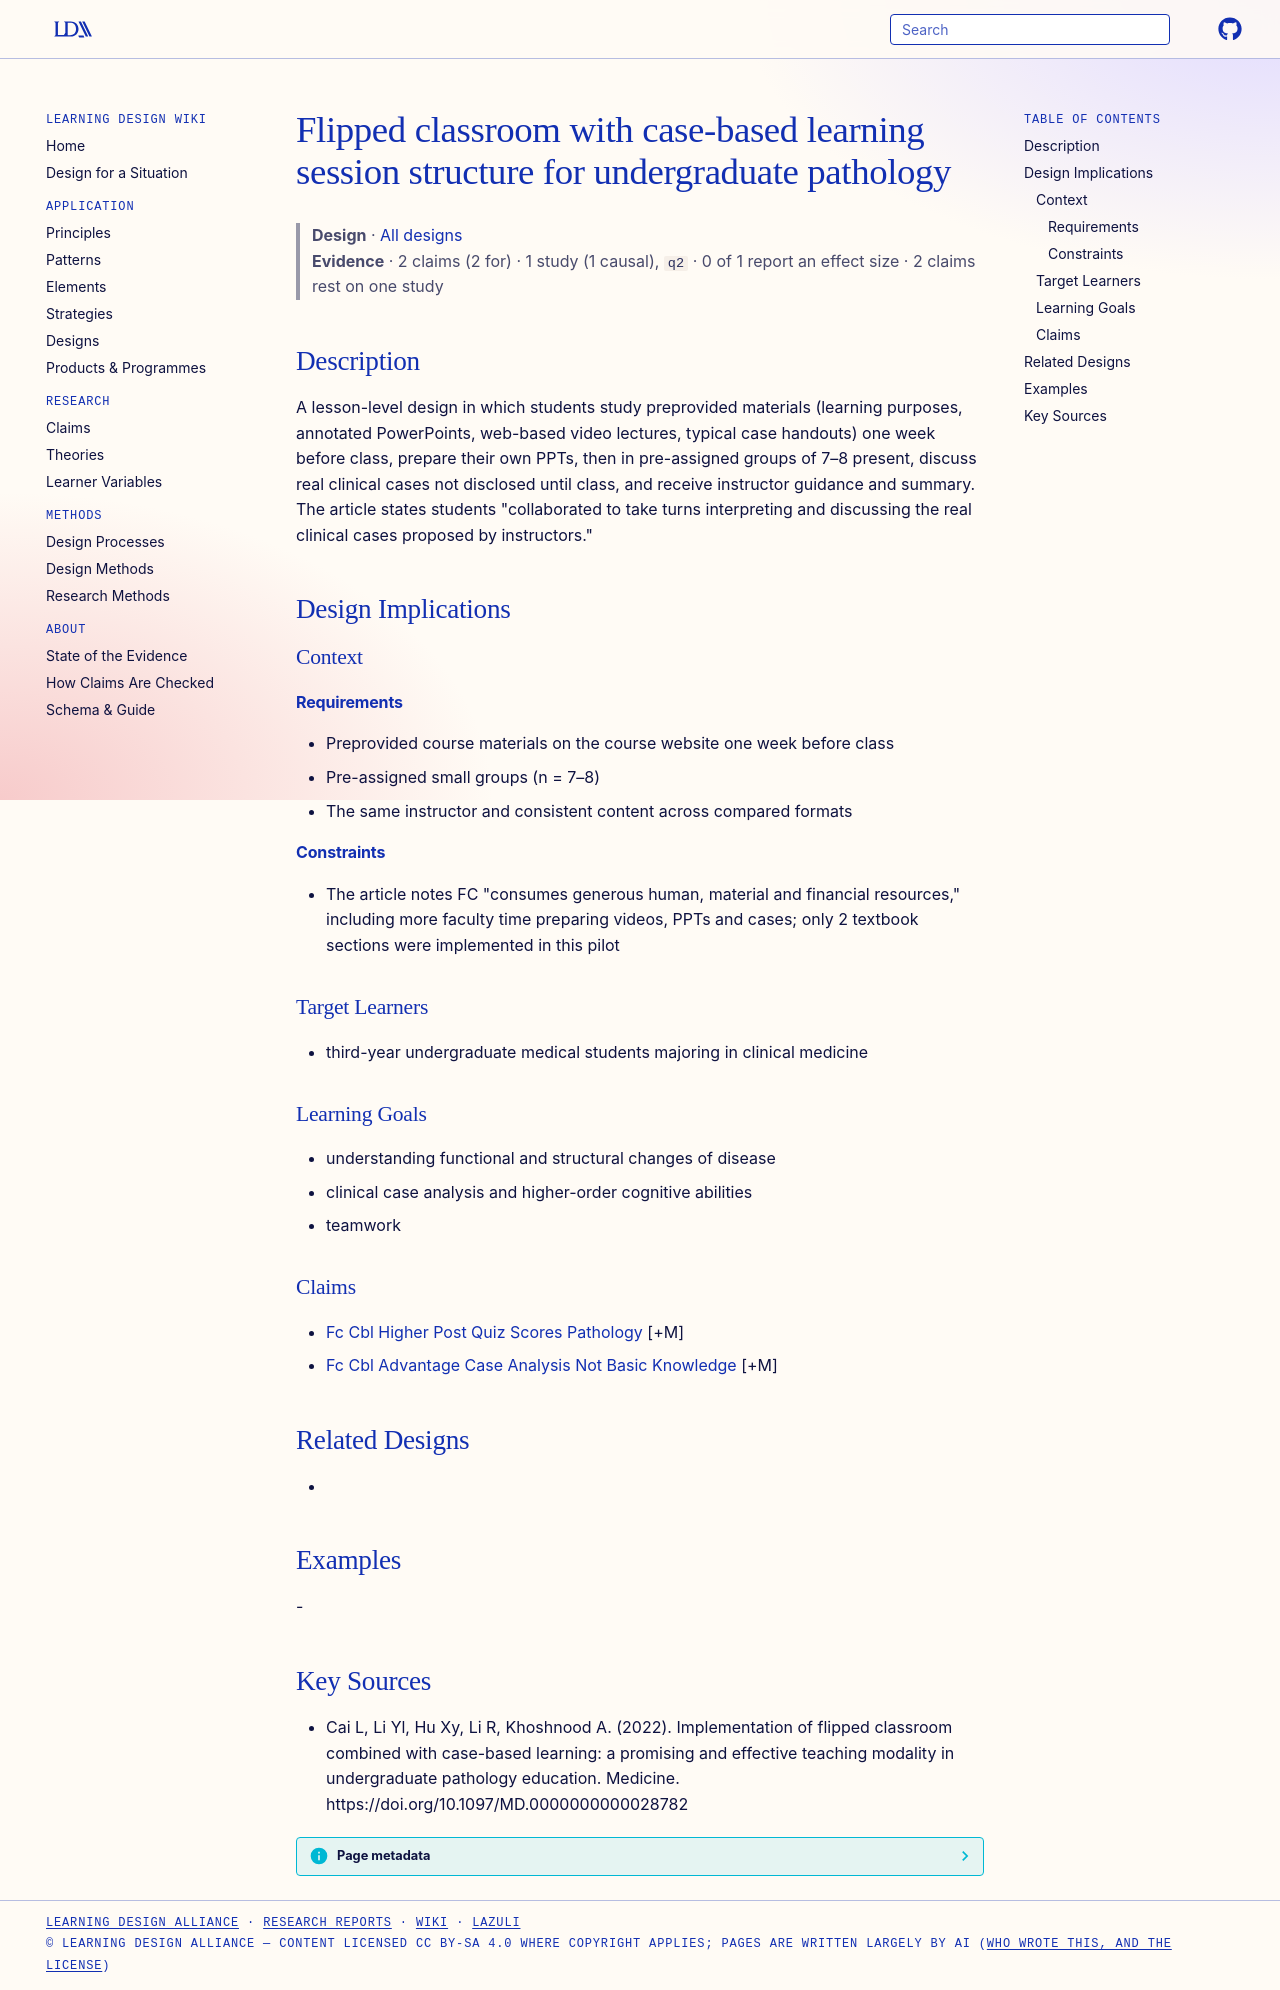

repository: Learning-Design-Alliance/learning-wiki · page: designs/fc-cbl-pathology-session-structure/index.html · generator: mkdocs

---
type: design
id: fc-cbl-pathology-session-structure
title: Flipped classroom with case-based learning session structure for undergraduate pathology
description: A lesson-level design in which students study preprovided materials (learning purposes, annotated PowerPoints, web-based video lectures, typical case handouts) one week before class, prepare their own PPTs, then in pr...
status: review
generated:
  by: "process:settle-candidates"
  at: 2026-11-08
sources:
  - id: cai-l-2022
    resource: "https://doi.org/10.1097/MD.0000000000028782"
    title: "Cai L, Li Yl, Hu Xy, Li R, Khoshnood A. (2022). Implementation of flipped classroom combined with case-based learning: a promising and effective teaching modality in undergraduate pathology education. Medicine. https://doi.org/10.1097/MD.0000000000028782"
    author: Cai L, Li Yl, Hu Xy, Li R, Khoshnood A
---

# Flipped classroom with case-based learning session structure for undergraduate pathology

> **Design** · [All designs](index.md)
> **Evidence** · 2 claims (2 for) · 1 study (1 causal), `q2` · 0 of 1 report an effect size · 2 claims rest on one study

## Description
A lesson-level design in which students study preprovided materials (learning purposes, annotated PowerPoints, web-based video lectures, typical case handouts) one week before class, prepare their own PPTs, then in pre-assigned groups of 7–8 present, discuss real clinical cases not disclosed until class, and receive instructor guidance and summary. The article states students "collaborated to take turns interpreting and discussing the real clinical cases proposed by instructors."

## Design Implications

### Context
#### Requirements
- Preprovided course materials on the course website one week before class
- Pre-assigned small groups (n = 7–8)
- The same instructor and consistent content across compared formats
#### Constraints
- The article notes FC "consumes generous human, material and financial resources," including more faculty time preparing videos, PPTs and cases; only 2 textbook sections were implemented in this pilot

### Target Learners
- third-year undergraduate medical students majoring in clinical medicine

### Learning Goals
- understanding functional and structural changes of disease
- clinical case analysis and higher-order cognitive abilities
- teamwork

### Claims
- [Fc Cbl Higher Post Quiz Scores Pathology](../claims/fc-cbl-higher-post-quiz-scores-pathology.md) [+M]
- [Fc Cbl Advantage Case Analysis Not Basic Knowledge](../claims/fc-cbl-advantage-case-analysis-not-basic-knowledge.md) [+M]

## Related Designs
- 

## Examples
-

## Key Sources
- Cai L, Li Yl, Hu Xy, Li R, Khoshnood A. (2022). Implementation of flipped classroom combined with case-based learning: a promising and effective teaching modality in undergraduate pathology education. Medicine. https://doi.org/10.1097/MD.0000000000028782
